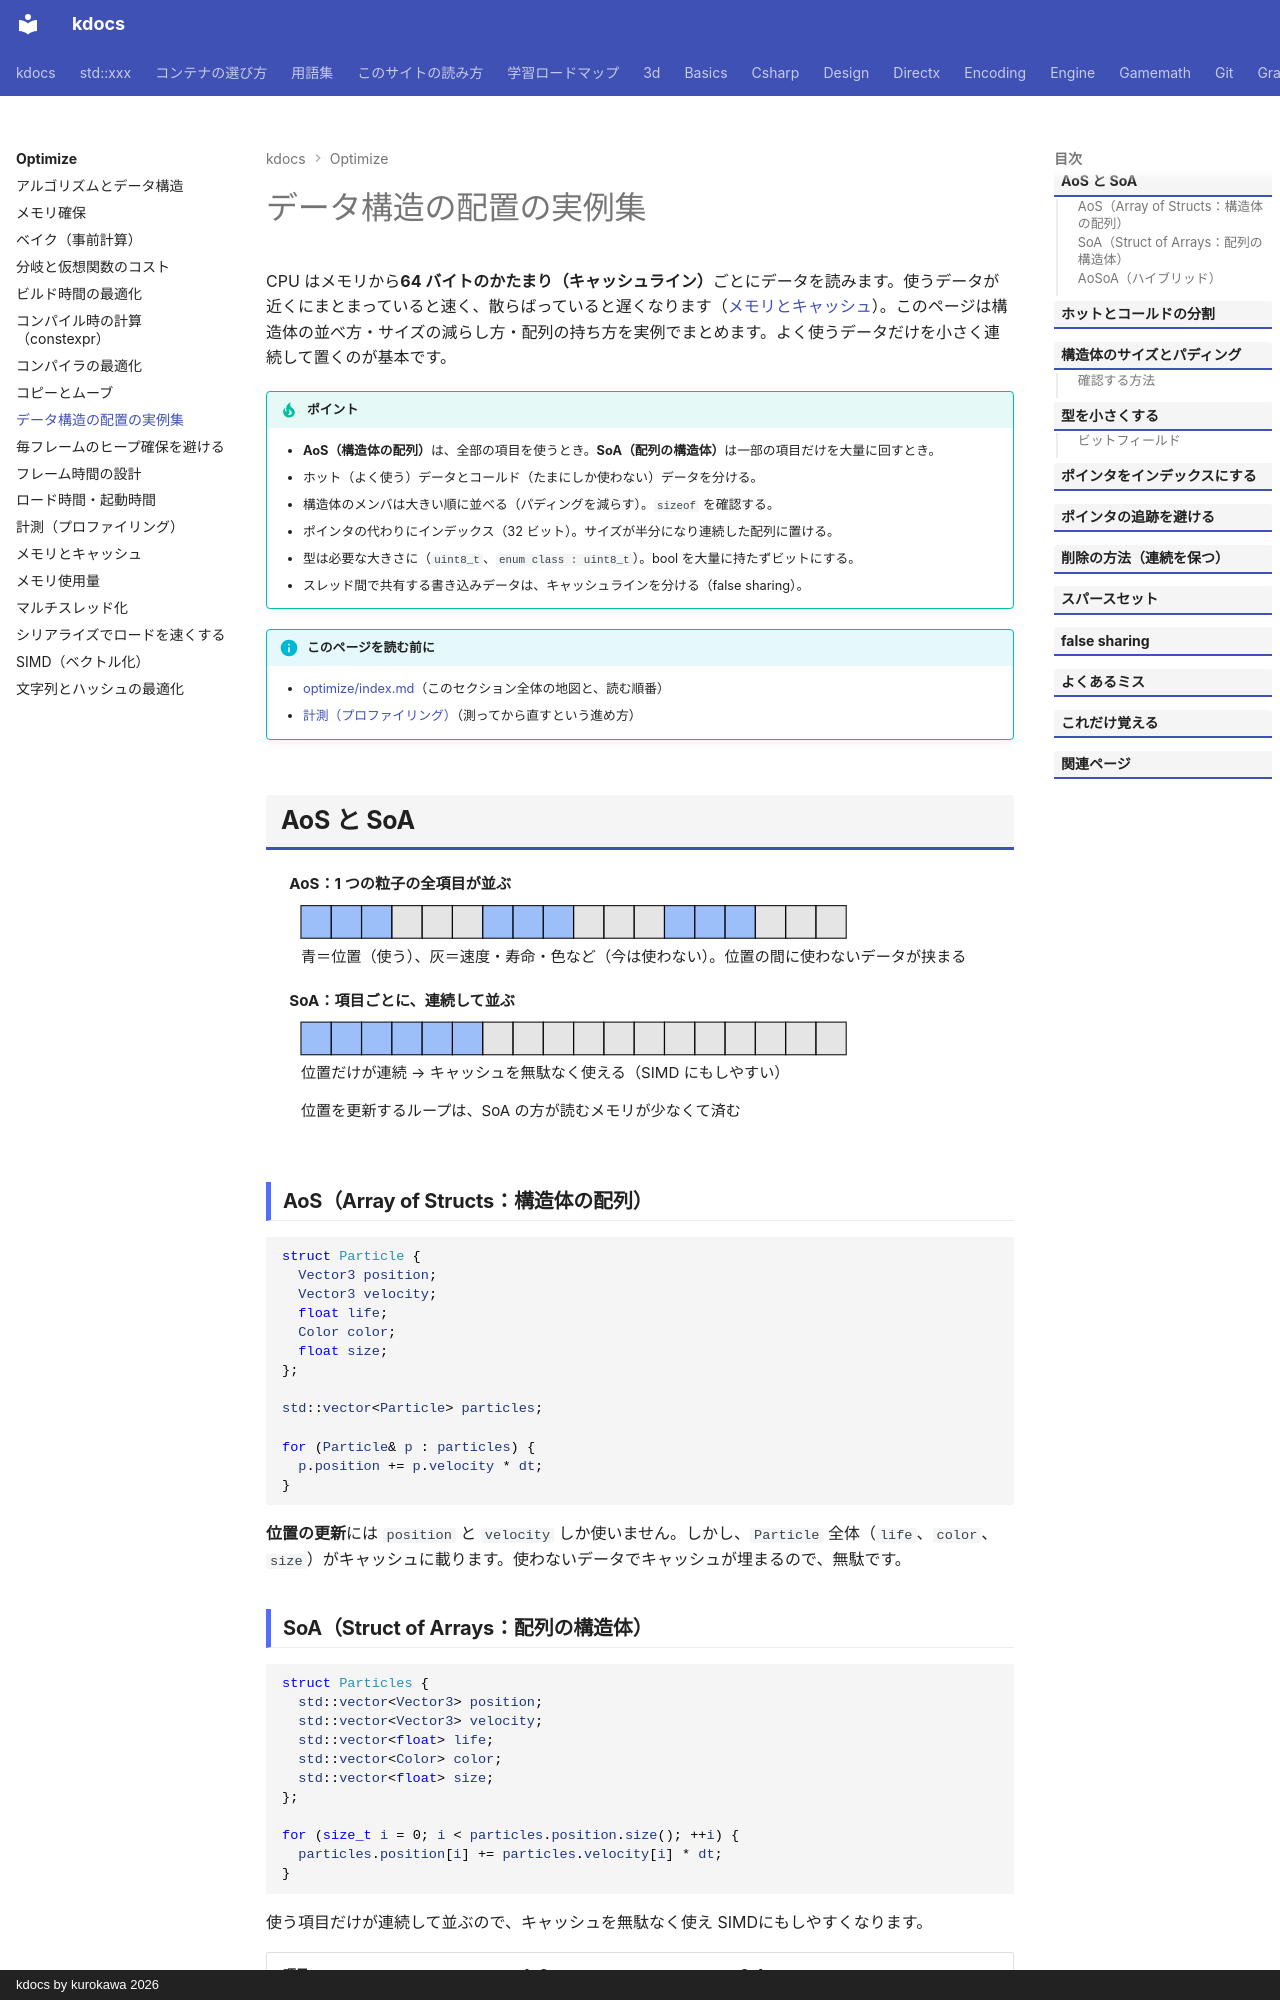

repository: qwzxdf/kdocs · page: optimize/data-layout/index.html · generator: mkdocs · copyright: kdocs by kurokawa 2026

---
title: データ構造の配置の実例集
tags:
  - 最適化
---

# データ構造の配置の実例集

CPU はメモリから<strong>64 バイトのかたまり（キャッシュライン）</strong>ごとにデータを読みます。使うデータが近くにまとまっていると速く、散らばっていると遅くなります（[メモリとキャッシュ](memory-cache.md)）。このページは構造体の並べ方・サイズの減らし方・配列の持ち方を実例でまとめます。よく使うデータだけを小さく連続して置くのが基本です。

!!! tip "ポイント"
    - <strong>AoS（構造体の配列）</strong>は、全部の項目を使うとき。<strong>SoA（配列の構造体）</strong>は一部の項目だけを大量に回すとき。
    - ホット（よく使う）データとコールド（たまにしか使わない）データを分ける。
    - 構造体のメンバは大きい順に並べる（パディングを減らす）。`sizeof` を確認する。
    - ポインタの代わりにインデックス（32 ビット）。サイズが半分になり連続した配列に置ける。
    - 型は必要な大きさに（`uint8_t`、`enum class : uint8_t`）。bool を大量に持たずビットにする。
    - スレッド間で共有する書き込みデータは、キャッシュラインを分ける（false sharing）。

!!! info "このページを読む前に"
    - [optimize/index.md](index.md)（このセクション全体の地図と、読む順番）
    - [計測（プロファイリング）](measure.md)（測ってから直すという進め方）
